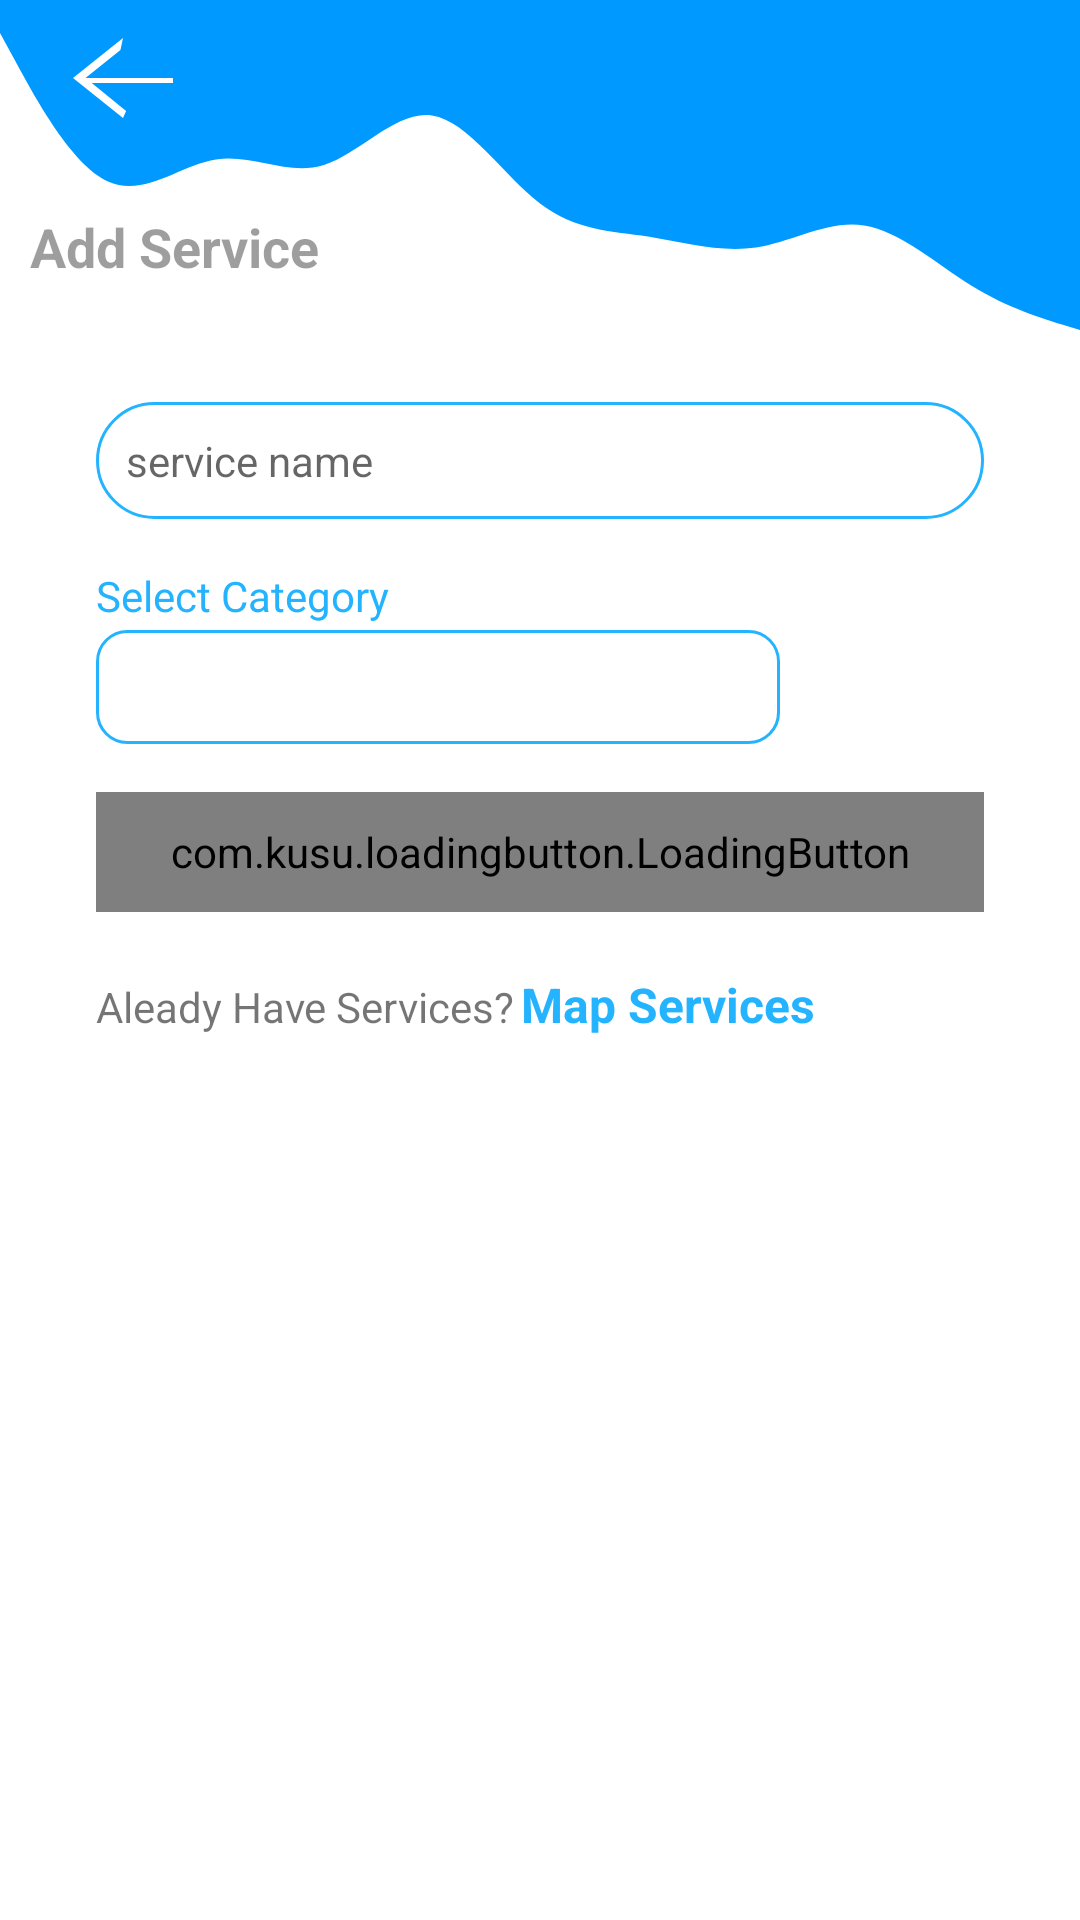

Write the Android layout XML for this screen, with the resource values it uses.
<!-- AndroidManifest.xml: application theme Theme.SellIt -->
<!-- res/layout/activity_add_service.xml -->
<?xml version="1.0" encoding="utf-8"?>
<androidx.constraintlayout.widget.ConstraintLayout xmlns:android="http://schemas.android.com/apk/res/android"
    xmlns:app="http://schemas.android.com/apk/res-auto"
    xmlns:tools="http://schemas.android.com/tools"
    android:layout_width="match_parent"
    android:layout_height="match_parent"
    tools:context=".ui.AddServiceActivity">

    <ScrollView
        android:layout_width="match_parent"
        android:layout_height="match_parent"
        app:layout_constraintBottom_toBottomOf="parent"
        app:layout_constraintEnd_toEndOf="parent"
        app:layout_constraintStart_toStartOf="parent"
        app:layout_constraintTop_toTopOf="parent">

        <androidx.constraintlayout.widget.ConstraintLayout
            android:id="@+id/add_service_base_container"
            android:layout_width="match_parent"
            android:layout_height="match_parent">


            <View
                android:id="@+id/view4"
                android:layout_width="wrap_content"
                android:layout_height="110dp"
                android:background="@drawable/login_bg"
                app:layout_constraintEnd_toEndOf="parent"
                app:layout_constraintHorizontal_bias="1.0"
                app:layout_constraintStart_toStartOf="parent"
                app:layout_constraintTop_toTopOf="parent" />

            <EditText
                android:id="@+id/et_add_service_service_name"
                android:layout_width="0dp"
                android:layout_height="wrap_content"
                android:layout_marginStart="32dp"
                android:layout_marginTop="2dp"
                android:layout_marginEnd="32dp"
                android:background="@drawable/rounded_boaders"
                android:ems="10"
                android:hint="service name"
                android:inputType="textPersonName"
                android:padding="10dp"
                android:textSize="14sp"
                app:layout_constraintEnd_toEndOf="parent"
                app:layout_constraintStart_toStartOf="parent"
                app:layout_constraintTop_toBottomOf="@+id/tv_add_service_error_success_meg" />

            <Spinner
                android:id="@+id/spn_service_category"
                android:layout_width="0dp"
                android:layout_height="38dp"
                android:layout_marginStart="32dp"
                android:layout_marginTop="2dp"
                android:layout_marginEnd="100dp"
                android:background="@drawable/spinner_bg"
                android:drawSelectorOnTop="true"
                android:padding="6dp"
                android:spinnerMode="dropdown"
                app:layout_constraintEnd_toEndOf="parent"
                app:layout_constraintStart_toStartOf="parent"
                app:layout_constraintTop_toBottomOf="@+id/textView3" />

            <TextView
                android:id="@+id/tv_add_service_title"
                android:layout_width="0dp"
                android:layout_height="wrap_content"
                android:layout_marginStart="10dp"
                android:layout_marginTop="70dp"
                android:text="Add Service"
                android:textColor="@color/material_on_surface_disabled"
                android:textSize="18sp"
                android:textStyle="bold"
                app:layout_constraintEnd_toEndOf="parent"
                app:layout_constraintStart_toStartOf="parent"
                app:layout_constraintTop_toTopOf="parent" />

            <com.kusu.loadingbutton.LoadingButton
                android:id="@+id/btn_add_service_save_service"
                android:layout_width="0dp"
                android:layout_height="40dp"
                android:layout_marginStart="32dp"
                android:layout_marginTop="16dp"
                android:layout_marginEnd="32dp"
                android:text="Add Service"
                android:textColor="@color/white"
                app:layout_constraintEnd_toEndOf="parent"
                app:layout_constraintStart_toStartOf="parent"
                app:layout_constraintTop_toBottomOf="@+id/spn_service_category"
                app:lb_cornerRadius="30dp"
                app:lb_isShadowEnable="false" />

            <TextView
                android:id="@+id/textView3"
                android:layout_width="wrap_content"
                android:layout_height="wrap_content"
                android:layout_marginStart="32dp"
                android:layout_marginTop="16dp"
                android:text="Select Category"
                android:textColor="@color/color_primary_blend"
                app:layout_constraintStart_toStartOf="parent"
                app:layout_constraintTop_toBottomOf="@+id/et_add_service_service_name" />

            <TextView
                android:id="@+id/tv_add_service_error_success_meg"
                android:layout_width="wrap_content"
                android:layout_height="wrap_content"
                android:layout_marginTop="16dp"
                android:textSize="16sp"
                android:visibility="invisible"
                app:layout_constraintEnd_toEndOf="parent"
                app:layout_constraintStart_toStartOf="parent"
                app:layout_constraintTop_toBottomOf="@+id/tv_add_service_title" />

            <ImageView
                android:id="@+id/iv_add_service_back_arrow"
                android:layout_width="wrap_content"
                android:layout_height="wrap_content"
                android:layout_marginStart="16dp"
                android:layout_marginTop="6dp"
                app:layout_constraintStart_toStartOf="parent"
                app:layout_constraintTop_toTopOf="parent"
                app:srcCompat="@drawable/back_arrow_icon"
                app:tint="@color/white" />

            <LinearLayout
                android:layout_width="match_parent"
                android:layout_height="50dp"
                android:layout_marginTop="20dp"
                android:orientation="horizontal"
                app:layout_constraintEnd_toEndOf="parent"
                app:layout_constraintHorizontal_bias="0.0"
                app:layout_constraintStart_toStartOf="parent"
                app:layout_constraintTop_toBottomOf="@+id/btn_add_service_save_service">

                <TextView
                    android:id="@+id/textView2"
                    android:layout_width="54dp"
                    android:layout_height="wrap_content"
                    android:layout_marginStart="32dp"
                    android:layout_weight="1"
                    android:text="Aleady Have Services?" />

                <TextView
                    android:id="@+id/tv_add_services_open_map_service_activity"
                    android:layout_width="wrap_content"
                    android:layout_height="wrap_content"
                    android:layout_weight="1"
                    android:text="Map Services"
                    android:textColor="@color/color_primary_blend"
                    android:textSize="16sp"
                    android:textStyle="bold" />
            </LinearLayout>

        </androidx.constraintlayout.widget.ConstraintLayout>
    </ScrollView>

    <FrameLayout
        android:id="@+id/progress_overlay_holder_add_service"
        android:layout_width="match_parent"
        android:layout_height="match_parent"
        android:layout_marginTop="110dp"
        android:alpha="1.0"
        android:animateLayoutChanges="true"
        android:background="@color/white"
        android:clickable="true"
        android:focusable="true"
        android:visibility="gone"
        app:layout_constraintBottom_toBottomOf="parent"
        app:layout_constraintEnd_toEndOf="parent"
        app:layout_constraintStart_toStartOf="parent"
        app:layout_constraintTop_toTopOf="parent">

        <ProgressBar
            style="?android:attr/progressBarStyleLarge"
            android:layout_width="45dp"
            android:layout_height="45dp"
            android:layout_gravity="center_horizontal"
            android:layout_marginTop="110dp"
            android:indeterminate="true"
            android:indeterminateTint="@color/color_primary_blend"
            android:indeterminateTintMode="src_atop" />
    </FrameLayout>

</androidx.constraintlayout.widget.ConstraintLayout>
<!-- resources referenced by this layout -->
<resources>
  <color name="color_primary_blend">#24b3fe</color>
  <color name="white">#FFFFFFFF</color>
  <!-- drawable back_arrow_icon (drawable) -->
  <vector android:height="40dp" android:tint="?attr/colorControlNormal"
      android:viewportHeight="24" android:viewportWidth="24"
      android:width="50dp" xmlns:android="http://schemas.android.com/apk/res/android">
      <path android:fillColor="@android:color/white" android:pathData="M20,12H6.0l5.59,-5.59L12,4l-8,8 8,8 0.5,-1.41L7.,13H20v-4z"/>
  </vector>
  <!-- drawable login_bg (drawable) -->
  <vector xmlns:android="http://schemas.android.com/apk/res/android"
      android:width="1440dp"
      android:height="320dp"
      android:viewportWidth="1440"
      android:viewportHeight="320">
    <path
        android:pathData="M0,32L24,64C48,96 96,160 144,176C192,192 240,160 288,154.7C336,149 384,171 432,160C480,149 528,107 576,112C624,117 672,171 720,197.3C768,224 816,224 864,229.3C912,235 960,245 1008,240C1056,235 1104,213 1152,218.7C1200,224 1248,256 1296,277.3C1344,299 1392,309 1416,314.7L1440,320L1440,0L1416,0C1392,0 1344,0 1296,0C1248,0 1200,0 1152,0C1104,0 1056,0 1008,0C960,0 912,0 864,0C816,0 768,0 720,0C672,0 624,0 576,0C528,0 480,0 432,0C384,0 336,0 288,0C240,0 192,0 144,0C96,0 48,0 24,0L0,0Z"
        android:fillColor="#0099ff"/>
  </vector>
  <!-- drawable rounded_boaders (drawable) -->
  <?xml version="1.0" encoding="utf-8"?>
  <shape android:shape="rectangle" xmlns:android="http://schemas.android.com/apk/res/android">
      <stroke android:color="@color/color_primary_blend" android:width="1dp"/>
      <corners android:radius="100dp"/>
  </shape>
  <!-- drawable spinner_bg (drawable) -->
  <?xml version="1.0" encoding="utf-8"?>
  <shape xmlns:android="http://schemas.android.com/apk/res/android">
      <stroke android:color="@color/color_primary_blend" android:width="1dp"/>
      <corners android:radius="10dp"/>
  </shape>
  <style name="Theme.SellIt" parent="Theme.MaterialComponents.DayNight.NoActionBar">
          
          <item name="colorPrimary">@color/color_primary</item>
          <item name="colorPrimaryVariant">@color/color_primary_blend</item>
          <item name="colorOnPrimary">@color/white</item>
          
          <item name="colorSecondary">@color/color_secondary</item>
          <item name="colorSecondaryVariant">@color/color_secondary_blend</item>
          <item name="colorOnSecondary">@color/black</item>
          
          <item name="android:statusBarColor" tools:targetApi="l">?attr/colorPrimaryVariant</item>
          
      </style>
  <color name="color_primary">#3c4cac</color>
  <color name="color_secondary">#7ed958</color>
  <color name="color_secondary_blend">#fd7400</color>
  <color name="black">#FF000000</color>
</resources>
